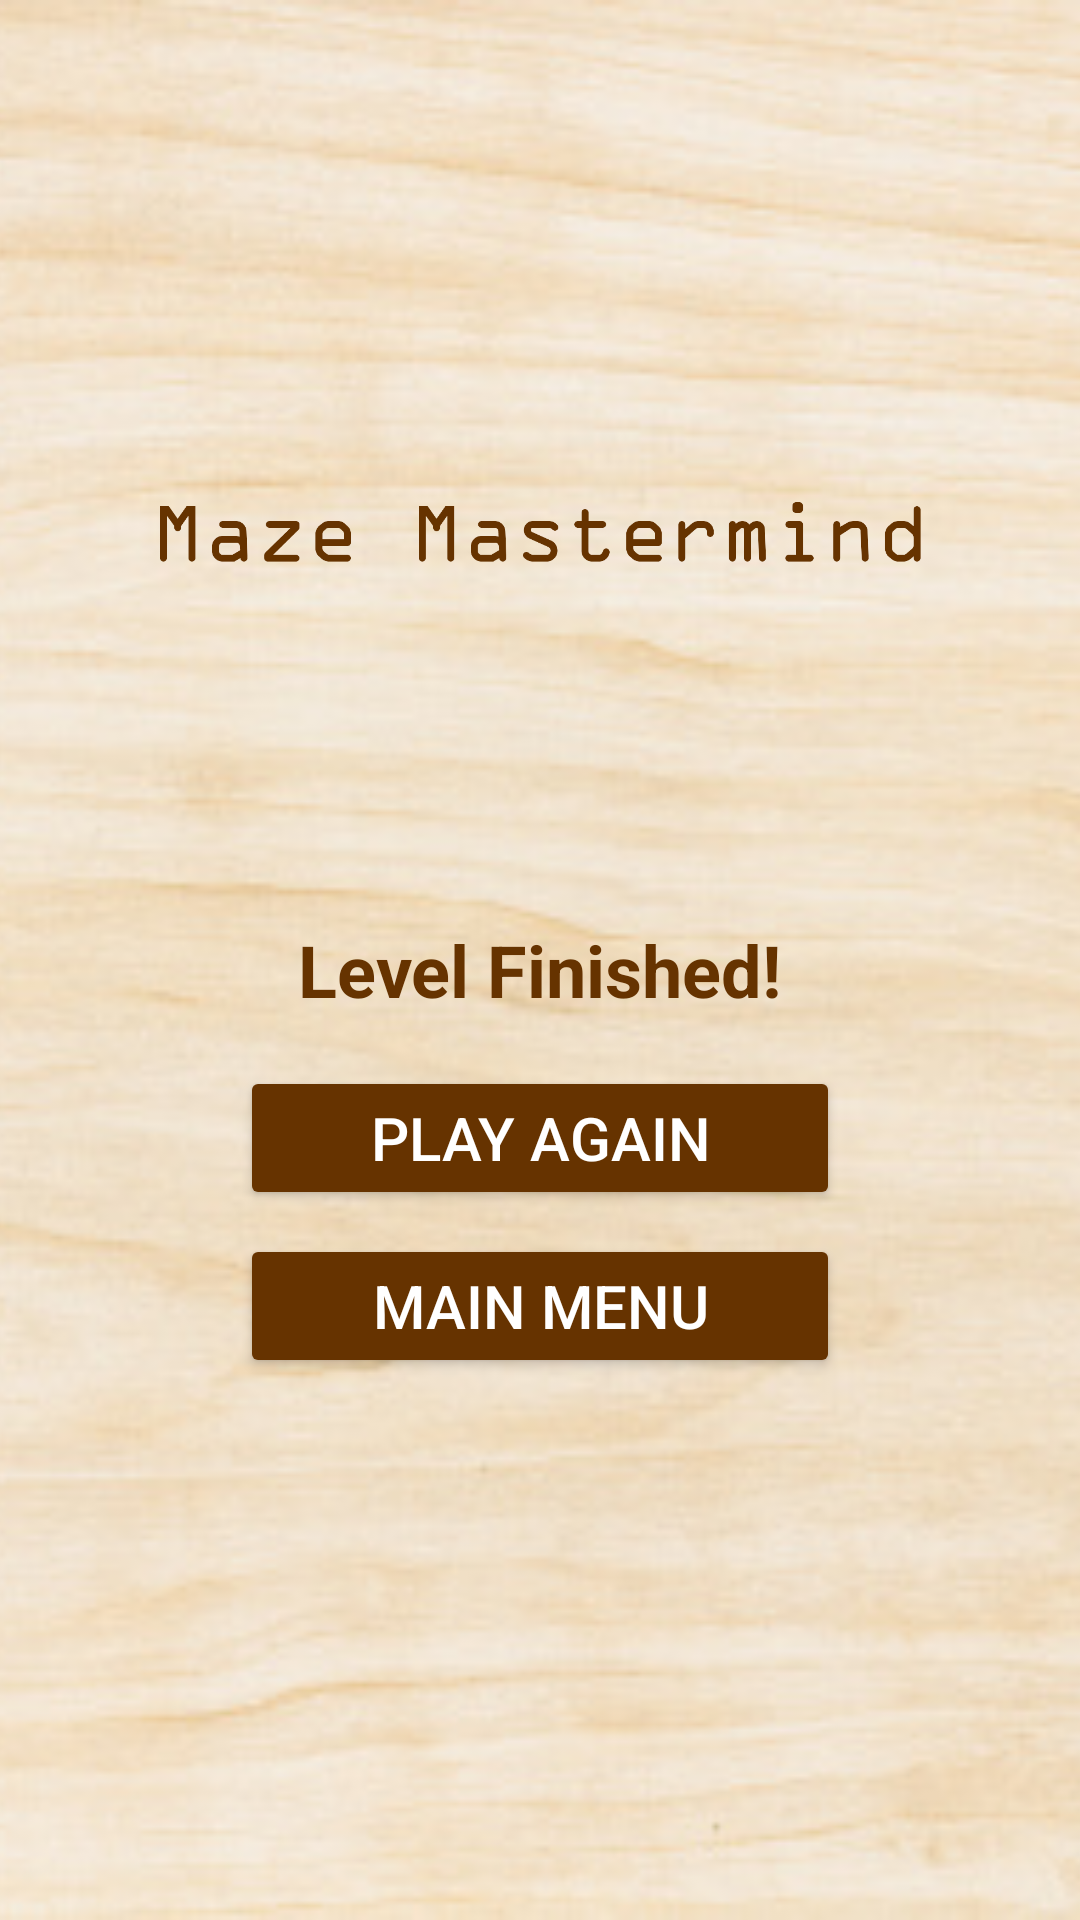

The Android layout XML behind this screen, and the referenced resources:
<!-- AndroidManifest.xml: application theme Theme.GameTest -->
<!-- res/layout/activity_end_game.xml -->
<?xml version="1.0" encoding="utf-8"?>
<androidx.constraintlayout.widget.ConstraintLayout xmlns:android="http://schemas.android.com/apk/res/android"
    xmlns:app="http://schemas.android.com/apk/res-auto"
    xmlns:tools="http://schemas.android.com/tools"
    android:layout_width="match_parent"
    android:layout_height="match_parent"
    tools:context=".EndGameActivity">

    <ImageView
        android:id="@+id/background"
        android:layout_width="0dp"
        android:layout_height="0dp"
        android:cropToPadding="false"
        android:scaleType="centerCrop"
        app:layout_constraintBottom_toBottomOf="parent"
        app:layout_constraintEnd_toEndOf="parent"
        app:layout_constraintStart_toStartOf="parent"
        app:layout_constraintTop_toTopOf="parent"
        app:srcCompat="@drawable/lightwood" />

    <Button
        android:id="@+id/startGame"
        android:layout_width="200dp"
        android:layout_height="wrap_content"
        android:backgroundTint="#663300"
        android:text="Play Again"
        android:textColor="#FFFFFF"
        android:textSize="20sp"
        app:layout_constraintBottom_toBottomOf="parent"
        app:layout_constraintEnd_toEndOf="parent"
        app:layout_constraintStart_toStartOf="parent"
        app:layout_constraintTop_toTopOf="parent"
        app:layout_constraintVertical_bias="0.6" />

    <Button
        android:id="@+id/quitButton"
        android:layout_width="200dp"
        android:layout_height="wrap_content"
        android:layout_marginTop="8dp"
        android:backgroundTint="#663300"
        android:text="Main Menu"
        android:textColor="#FFFFFF"
        android:textSize="20sp"
        app:layout_constraintBottom_toBottomOf="@+id/background"
        app:layout_constraintEnd_toEndOf="parent"
        app:layout_constraintStart_toStartOf="parent"
        app:layout_constraintTop_toBottomOf="@+id/startGame"
        app:layout_constraintVertical_bias="0.0" />

    <ImageView
        android:id="@+id/imageView"
        android:layout_width="wrap_content"
        android:layout_height="0dp"
        app:layout_constraintBottom_toTopOf="@+id/startGame"
        app:layout_constraintEnd_toEndOf="parent"
        app:layout_constraintHorizontal_bias="1.0"
        app:layout_constraintStart_toStartOf="parent"
        app:layout_constraintTop_toTopOf="parent"
        app:srcCompat="@drawable/logo" />

    <TextView
        android:id="@+id/textView"
        android:layout_width="wrap_content"
        android:layout_height="wrap_content"
        android:layout_marginBottom="16dp"
        android:text="Level Finished!"
        android:textColor="#663300"
        android:textSize="24sp"
        android:textStyle="bold"
        app:layout_constraintBottom_toTopOf="@+id/startGame"
        app:layout_constraintEnd_toEndOf="parent"
        app:layout_constraintStart_toStartOf="parent" />

</androidx.constraintlayout.widget.ConstraintLayout>
<!-- resources referenced by this layout -->
<resources>
  <!-- drawable lightwood: jpg bitmap (drawable, 67436 bytes) -->
  <!-- drawable logo: png bitmap (drawable, 22658 bytes) -->
  <style name="Theme.GameTest" parent="Base.Theme.GameTest" />
  <style name="Base.Theme.GameTest" parent="Theme.Material3.DayNight.NoActionBar">
          
          <item name="colorPrimary">@color/darkBrown</item>
      </style>
  <color name="darkBrown">#663300</color>
</resources>
